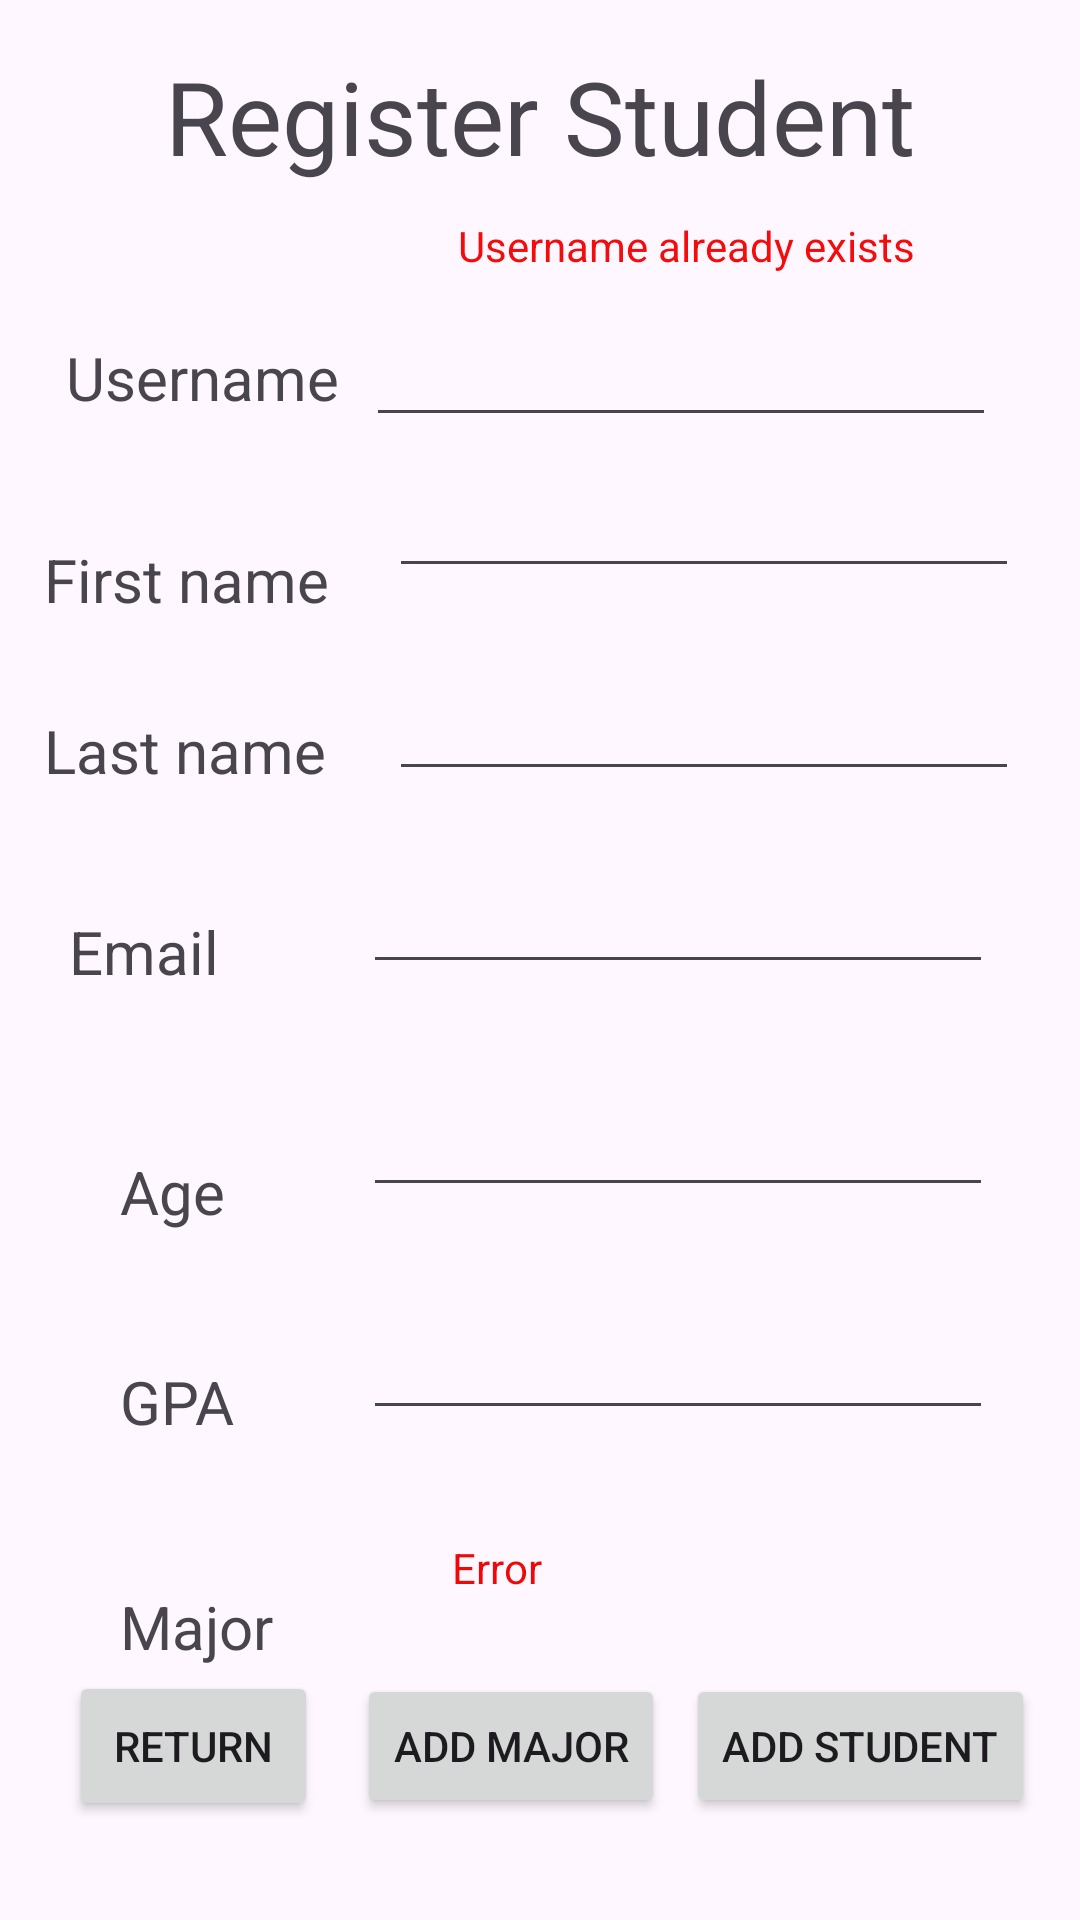

Layout XML and referenced resources for this Android screen:
<!-- AndroidManifest.xml: application theme Theme.HomeWork03_MasonMcLaughlin -->
<!-- res/layout/activity_add_student.xml -->
<?xml version="1.0" encoding="utf-8"?>
<androidx.constraintlayout.widget.ConstraintLayout xmlns:android="http://schemas.android.com/apk/res/android"
    xmlns:app="http://schemas.android.com/apk/res-auto"
    xmlns:tools="http://schemas.android.com/tools"
    android:id="@+id/main"
    android:layout_width="match_parent"
    android:layout_height="match_parent"
    tools:context=".AddStudent">

    <Button
        android:id="@+id/btn_v_addStud_back"
        android:layout_width="0dp"
        android:layout_height="50dp"
        android:layout_marginStart="23dp"
        android:layout_marginEnd="13dp"
        android:text="Return"
        app:layout_constraintBaseline_toBaselineOf="@+id/btn_v_addStud_addMajor"
        app:layout_constraintEnd_toStartOf="@+id/btn_v_addStud_addMajor"
        app:layout_constraintStart_toStartOf="parent" />

    <Button
        android:id="@+id/btn_v_addStud_addStudent"
        android:layout_width="wrap_content"
        android:layout_height="wrap_content"
        android:layout_marginEnd="15dp"
        android:text="Add Student"
        app:layout_constraintBaseline_toBaselineOf="@+id/btn_v_addStud_addMajor"
        app:layout_constraintEnd_toEndOf="parent"
        app:layout_constraintStart_toEndOf="@+id/btn_v_addStud_addMajor" />

    <TextView
        android:id="@+id/textView20"
        android:layout_width="wrap_content"
        android:layout_height="wrap_content"
        android:layout_marginTop="16dp"
        android:text="Register Student"
        android:textSize="34sp"
        app:layout_constraintEnd_toEndOf="parent"
        app:layout_constraintStart_toStartOf="parent"
        app:layout_constraintTop_toTopOf="parent" />

    <TextView
        android:id="@+id/textView21"
        android:layout_width="wrap_content"
        android:layout_height="wrap_content"
        android:layout_marginStart="13dp"
        android:text="Username"
        android:textSize="20sp"
        app:layout_constraintBaseline_toBaselineOf="@+id/et_v_addStud_username"
        app:layout_constraintEnd_toStartOf="@+id/et_v_addStud_username"
        app:layout_constraintStart_toStartOf="parent" />

    <TextView
        android:id="@+id/textView22"
        android:layout_width="wrap_content"
        android:layout_height="wrap_content"
        android:layout_marginTop="25dp"
        android:layout_marginEnd="20dp"
        android:text="First name"
        android:textSize="20sp"
        app:layout_constraintEnd_toStartOf="@+id/et_v_addStud_firstname"
        app:layout_constraintHorizontal_chainStyle="packed"
        app:layout_constraintStart_toStartOf="parent"
        app:layout_constraintTop_toTopOf="@+id/et_v_addStud_firstname" />

    <TextView
        android:id="@+id/textView23"
        android:layout_width="wrap_content"
        android:layout_height="wrap_content"
        android:layout_marginTop="30dp"
        android:layout_marginEnd="21dp"
        android:text="Last name"
        android:textSize="20sp"
        app:layout_constraintEnd_toStartOf="@+id/et_v_addStud_lastname"
        app:layout_constraintHorizontal_chainStyle="packed"
        app:layout_constraintStart_toStartOf="parent"
        app:layout_constraintTop_toBottomOf="@+id/textView22" />

    <TextView
        android:id="@+id/textView24"
        android:layout_width="wrap_content"
        android:layout_height="wrap_content"
        android:layout_marginTop="40dp"
        android:layout_marginEnd="25dp"
        android:text="Email"
        android:textSize="20sp"
        app:layout_constraintEnd_toStartOf="@+id/et_v_addStud_email"
        app:layout_constraintStart_toStartOf="parent"
        app:layout_constraintTop_toBottomOf="@+id/textView23" />

    <TextView
        android:id="@+id/textView26"
        android:layout_width="wrap_content"
        android:layout_height="wrap_content"
        android:layout_marginStart="40dp"
        android:layout_marginTop="53dp"
        android:text="Age"
        android:textSize="20sp"
        app:layout_constraintStart_toStartOf="parent"
        app:layout_constraintTop_toBottomOf="@+id/textView24" />

    <TextView
        android:id="@+id/textView27"
        android:layout_width="wrap_content"
        android:layout_height="wrap_content"
        android:layout_marginStart="40dp"
        android:layout_marginEnd="48dp"
        android:text="Major"
        android:textSize="20sp"
        app:layout_constraintEnd_toStartOf="@+id/sp_v_addStud_majors"
        app:layout_constraintStart_toStartOf="parent"
        app:layout_constraintTop_toTopOf="@+id/sp_v_addStud_majors" />

    <TextView
        android:id="@+id/textView28"
        android:layout_width="wrap_content"
        android:layout_height="wrap_content"
        android:layout_marginStart="40dp"
        android:layout_marginTop="43dp"
        android:text="GPA"
        android:textSize="20sp"
        app:layout_constraintStart_toStartOf="parent"
        app:layout_constraintTop_toBottomOf="@+id/textView26" />

    <EditText
        android:id="@+id/et_v_addStud_username"
        android:layout_width="wrap_content"
        android:layout_height="wrap_content"
        android:layout_marginTop="13dp"
        android:layout_marginEnd="19dp"
        android:ems="10"
        android:inputType="text"
        app:layout_constraintEnd_toEndOf="parent"
        app:layout_constraintStart_toEndOf="@+id/textView21"
        app:layout_constraintTop_toBottomOf="@+id/tv_v_addStud_usernameError" />

    <EditText
        android:id="@+id/et_v_addStud_firstname"
        android:layout_width="wrap_content"
        android:layout_height="wrap_content"
        android:layout_marginTop="9dp"
        android:layout_marginEnd="6dp"
        android:ems="10"
        android:inputType="text"
        app:layout_constraintEnd_toEndOf="parent"
        app:layout_constraintStart_toEndOf="@+id/textView22"
        app:layout_constraintTop_toBottomOf="@+id/et_v_addStud_username" />

    <EditText
        android:id="@+id/et_v_addStud_lastname"
        android:layout_width="wrap_content"
        android:layout_height="wrap_content"
        android:layout_marginEnd="6dp"
        android:ems="10"
        android:inputType="text"
        app:layout_constraintBottom_toBottomOf="@+id/textView23"
        app:layout_constraintEnd_toEndOf="parent"
        app:layout_constraintStart_toEndOf="@+id/textView23" />

    <EditText
        android:id="@+id/et_v_addStud_email"
        android:layout_width="wrap_content"
        android:layout_height="wrap_content"
        android:layout_marginTop="23dp"
        android:layout_marginEnd="6dp"
        android:ems="10"
        android:inputType="text"
        app:layout_constraintEnd_toEndOf="parent"
        app:layout_constraintStart_toEndOf="@+id/textView24"
        app:layout_constraintTop_toBottomOf="@+id/et_v_addStud_lastname" />

    <EditText
        android:id="@+id/et_v_addStud_age"
        android:layout_width="wrap_content"
        android:layout_height="wrap_content"
        android:layout_marginTop="33dp"
        android:ems="10"
        android:inputType="text"
        app:layout_constraintEnd_toEndOf="@+id/et_v_addStud_email"
        app:layout_constraintStart_toStartOf="@+id/et_v_addStud_email"
        app:layout_constraintTop_toBottomOf="@+id/et_v_addStud_email" />

    <EditText
        android:id="@+id/et_v_addStud_gpa"
        android:layout_width="wrap_content"
        android:layout_height="wrap_content"
        android:layout_marginTop="33dp"
        android:ems="10"
        android:inputType="text"
        app:layout_constraintEnd_toEndOf="@+id/et_v_addStud_age"
        app:layout_constraintStart_toStartOf="@+id/et_v_addStud_age"
        app:layout_constraintTop_toBottomOf="@+id/et_v_addStud_age" />

    <Spinner
        android:id="@+id/sp_v_addStud_majors"
        android:layout_width="0dp"
        android:layout_height="41dp"
        android:layout_marginTop="120dp"
        android:layout_marginEnd="15dp"
        android:layout_marginBottom="120dp"
        app:layout_constraintBottom_toBottomOf="@+id/btn_v_addStud_addStudent"
        app:layout_constraintEnd_toEndOf="parent"
        app:layout_constraintStart_toEndOf="@+id/textView27"
        app:layout_constraintTop_toBottomOf="@+id/textView26" />

    <TextView
        android:id="@+id/tv_v_addStud_usernameError"
        android:layout_width="wrap_content"
        android:layout_height="wrap_content"
        android:layout_marginTop="11dp"
        android:text="Username already exists"
        android:textColor="#F40B0B"
        app:layout_constraintEnd_toEndOf="@+id/textView20"
        app:layout_constraintTop_toBottomOf="@+id/textView20" />

    <TextView
        android:id="@+id/tv_v_addStud_errorMsg"
        android:layout_width="wrap_content"
        android:layout_height="wrap_content"
        android:layout_marginEnd="41dp"
        android:layout_marginBottom="26dp"
        android:text="Error"
        android:textColor="#EF0808"
        app:layout_constraintBottom_toTopOf="@+id/btn_v_addStud_addMajor"
        app:layout_constraintEnd_toEndOf="@+id/btn_v_addStud_addMajor" />

    <Button
        android:id="@+id/btn_v_addStud_addMajor"
        android:layout_width="wrap_content"
        android:layout_height="wrap_content"
        android:layout_marginEnd="7dp"
        android:layout_marginBottom="34dp"
        android:text="Add Major"
        app:layout_constraintBottom_toBottomOf="parent"
        app:layout_constraintEnd_toStartOf="@+id/btn_v_addStud_addStudent"
        app:layout_constraintStart_toEndOf="@+id/btn_v_addStud_back" />

</androidx.constraintlayout.widget.ConstraintLayout>
<!-- resources referenced by this layout -->
<resources>
  <style name="Theme.HomeWork03_MasonMcLaughlin" parent="Base.Theme.HomeWork03_MasonMcLaughlin" />
  <style name="Base.Theme.HomeWork03_MasonMcLaughlin" parent="Theme.Material3.DayNight.NoActionBar">
          
          
      </style>
</resources>
